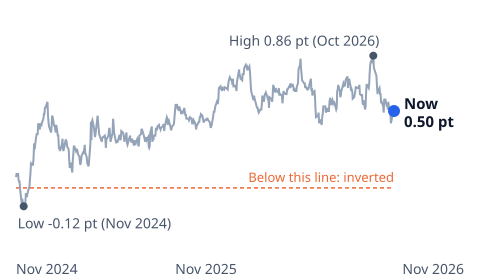

Data behind this chart, as committed beside it:
date, value
2024-11-14, 0.07
2024-11-15, 0.09
2024-11-18, 0.09
2024-11-19, 0.05
2024-11-20, 0.04
2024-11-21, 0.04
2024-11-22, -0.01
2024-11-25, -0.1
2024-11-26, -0.07
2024-11-27, -0.09
2024-11-29, -0.12
2024-12-02, -0.11
2024-12-03, -0.04
2024-12-04, -0.04
2024-12-05, -0.06
2024-12-06, -0.04
2024-12-09, 0
2024-12-10, 0
2024-12-11, 0.05
2024-12-12, 0.1
2024-12-13, 0.16
2024-12-16, 0.15
2024-12-17, 0.15
2024-12-18, 0.2
2024-12-19, 0.29
2024-12-20, 0.25
2024-12-23, 0.33
2024-12-24, 0.35
2024-12-26, 0.35
2024-12-27, 0.42
2024-12-30, 0.38
2024-12-31, 0.42
2025-01-02, 0.4
2025-01-03, 0.42
2025-01-06, 0.45
2025-01-07, 0.48
2025-01-08, 0.48
2025-01-09, 0.52
2025-01-10, 0.52
2025-01-13, 0.55
2025-01-14, 0.56
2025-01-15, 0.47
2025-01-16, 0.43
2025-01-17, 0.4
2025-01-21, 0.36
2025-01-22, 0.4
2025-01-23, 0.47
2025-01-24, 0.46
2025-01-27, 0.4
2025-01-28, 0.41
2025-01-29, 0.38
2025-01-30, 0.36
2025-01-31, 0.41
2025-02-03, 0.34
2025-02-04, 0.34
2025-02-05, 0.26
2025-02-06, 0.26
2025-02-07, 0.24
2025-02-10, 0.27
2025-02-11, 0.29
... 440 more rows
